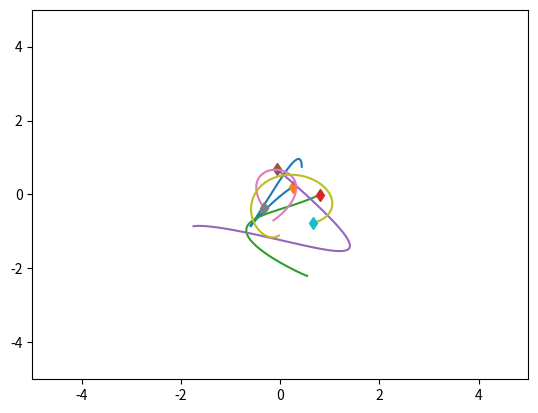
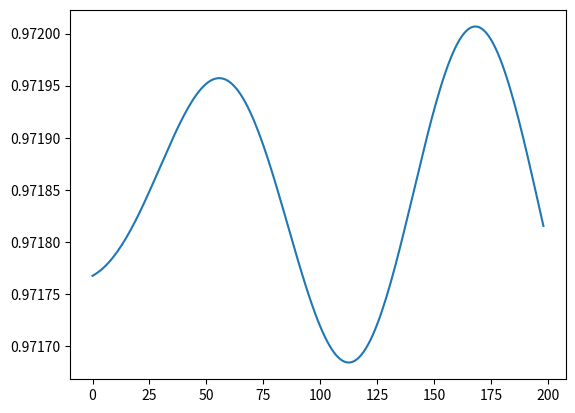

Source code (Python) for these figures, in order:
import numpy as np
import matplotlib.pyplot as plt
import time


class SpringSim(object):
    def __init__(self, n_balls=5, box_size=5., loc_std=.5, vel_norm=.5,
                 interaction_strength=.1, noise_var=0.):
        self.n_balls = n_balls
        self.box_size = box_size
        self.loc_std = loc_std
        self.vel_norm = vel_norm
        self.interaction_strength = interaction_strength
        self.noise_var = noise_var

        self._spring_types = np.array([0., 0.5, 1.])
        self._delta_T = 0.001
        self._max_F = 0.1 / self._delta_T

    def _energy(self, loc, vel, edges):
        # disables division by zero warning, since I fix it with fill_diagonal
        with np.errstate(divide='ignore'):

            K = 0.5 * (vel ** 2).sum()
            U = 0
            for i in range(loc.shape[1]):
                for j in range(loc.shape[1]):
                    if i != j:
                        r = loc[:, i] - loc[:, j]
                        dist = np.sqrt((r ** 2).sum())
                        U += 0.5 * self.interaction_strength * edges[
                            i, j] * (dist ** 2) / 2
            return U + K

    def _clamp(self, loc, vel):
        '''
        :param loc: 2xN location at one time stamp
        :param vel: 2xN velocity at one time stamp
        :return: location and velocity after hiting walls and returning after
            elastically colliding with walls
        '''
        assert (np.all(loc < self.box_size * 3))
        assert (np.all(loc > -self.box_size * 3))

        over = loc > self.box_size
        loc[over] = 2 * self.box_size - loc[over]
        assert (np.all(loc <= self.box_size))

        # assert(np.all(vel[over]>0))
        vel[over] = -np.abs(vel[over])

        under = loc < -self.box_size
        loc[under] = -2 * self.box_size - loc[under]
        # assert (np.all(vel[under] < 0))
        assert (np.all(loc >= -self.box_size))
        vel[under] = np.abs(vel[under])

        return loc, vel

    def _l2(self, A, B):
        """
        Input: A is a Nxd matrix
               B is a Mxd matirx
        Output: dist is a NxM matrix where dist[i,j] is the square norm
            between A[i,:] and B[j,:]
        i.e. dist[i,j] = ||A[i,:]-B[j,:]||^2
        """
        A_norm = (A ** 2).sum(axis=1).reshape(A.shape[0], 1)
        B_norm = (B ** 2).sum(axis=1).reshape(1, B.shape[0])
        dist = A_norm + B_norm - 2 * A.dot(B.transpose())
        return dist

    def sample_trajectory(self, T=10000, sample_freq=10,
                          spring_prob=[1. / 2, 0, 1. / 2]):
        n = self.n_balls
        assert (T % sample_freq == 0)
        T_save = int(T / sample_freq - 1)
        diag_mask = np.ones((n, n), dtype=bool)
        np.fill_diagonal(diag_mask, 0)
        counter = 0
        # Sample edges
        edges = np.random.choice(self._spring_types,
                                 size=(self.n_balls, self.n_balls),
                                 p=spring_prob)
        edges = np.tril(edges) + np.tril(edges, -1).T
        np.fill_diagonal(edges, 0)
        # Initialize location and velocity
        loc = np.zeros((T_save, 2, n))
        vel = np.zeros((T_save, 2, n))
        loc_next = np.random.randn(2, n) * self.loc_std
        vel_next = np.random.randn(2, n)
        v_norm = np.sqrt((vel_next ** 2).sum(axis=0)).reshape(1, -1)
        vel_next = vel_next * self.vel_norm / v_norm
        loc[0, :, :], vel[0, :, :] = self._clamp(loc_next, vel_next)

        # disables division by zero warning, since I fix it with fill_diagonal
        with np.errstate(divide='ignore'):

            forces_size = - self.interaction_strength * edges
            np.fill_diagonal(forces_size,
                             0)  # self forces are zero (fixes division by zero)
            F = (forces_size.reshape(1, n, n) *
                 np.concatenate((
                     np.subtract.outer(loc_next[0, :],
                                       loc_next[0, :]).reshape(1, n, n),
                     np.subtract.outer(loc_next[1, :],
                                       loc_next[1, :]).reshape(1, n, n)))).sum(
                axis=-1)
            F[F > self._max_F] = self._max_F
            F[F < -self._max_F] = -self._max_F

            vel_next += self._delta_T * F
            # run leapfrog
            for i in range(1, T):
                loc_next += self._delta_T * vel_next
                loc_next, vel_next = self._clamp(loc_next, vel_next)

                if i % sample_freq == 0:
                    loc[counter, :, :], vel[counter, :, :] = loc_next, vel_next
                    counter += 1

                forces_size = - self.interaction_strength * edges
                np.fill_diagonal(forces_size, 0)
                # assert (np.abs(forces_size[diag_mask]).min() > 1e-10)

                F = (forces_size.reshape(1, n, n) *
                     np.concatenate((
                         np.subtract.outer(loc_next[0, :],
                                           loc_next[0, :]).reshape(1, n, n),
                         np.subtract.outer(loc_next[1, :],
                                           loc_next[1, :]).reshape(1, n,
                                                                   n)))).sum(
                    axis=-1)
                F[F > self._max_F] = self._max_F
                F[F < -self._max_F] = -self._max_F
                vel_next += self._delta_T * F
            # Add noise to observations
            loc += np.random.randn(T_save, 2, self.n_balls) * self.noise_var
            vel += np.random.randn(T_save, 2, self.n_balls) * self.noise_var
            return loc, vel, edges

class SpringSimRandStrength(object):
    def __init__(self, n_balls=5, box_size=5., loc_std=.5, vel_norm=.5,
                 interaction_strength=[.1, 1], noise_var=0.):
        self.n_balls = n_balls
        self.box_size = box_size
        self.loc_std = loc_std
        self.vel_norm = vel_norm
        self.interaction_strength = interaction_strength
        self.noise_var = noise_var

        self._spring_types = np.array([0., 0.5, 1.])
        self._delta_T = 0.001
        self._max_F = 0.1 / self._delta_T

    # def _energy(self, loc, vel, edges):
    #     # disables division by zero warning, since I fix it with fill_diagonal
    #     with np.errstate(divide='ignore'):
    #
    #         K = 0.5 * (vel ** 2).sum()
    #         U = 0
    #         for i in range(loc.shape[1]):
    #             for j in range(loc.shape[1]):
    #                 if i != j:
    #                     r = loc[:, i] - loc[:, j]
    #                     dist = np.sqrt((r ** 2).sum())
    #                     U += 0.5 * self.interaction_strength * edges[
    #                         i, j] * (dist ** 2) / 2
    #         return U + K

    def _clamp(self, loc, vel):
        '''
        :param loc: 2xN location at one time stamp
        :param vel: 2xN velocity at one time stamp
        :return: location and velocity after hiting walls and returning after
            elastically colliding with walls
        '''
        assert (np.all(loc < self.box_size * 3))
        assert (np.all(loc > -self.box_size * 3))

        over = loc > self.box_size
        loc[over] = 2 * self.box_size - loc[over]
        assert (np.all(loc <= self.box_size))

        # assert(np.all(vel[over]>0))
        vel[over] = -np.abs(vel[over])

        under = loc < -self.box_size
        loc[under] = -2 * self.box_size - loc[under]
        # assert (np.all(vel[under] < 0))
        assert (np.all(loc >= -self.box_size))
        vel[under] = np.abs(vel[under])

        return loc, vel

    def _l2(self, A, B):
        """
        Input: A is a Nxd matrix
               B is a Mxd matirx
        Output: dist is a NxM matrix where dist[i,j] is the square norm
            between A[i,:] and B[j,:]
        i.e. dist[i,j] = ||A[i,:]-B[j,:]||^2
        """
        A_norm = (A ** 2).sum(axis=1).reshape(A.shape[0], 1)
        B_norm = (B ** 2).sum(axis=1).reshape(1, B.shape[0])
        dist = A_norm + B_norm - 2 * A.dot(B.transpose())
        return dist

    def sample_trajectory(self, T=10000, sample_freq=10,
                          spring_prob=[1. / 2, 0, 1. / 2]):
        n = self.n_balls
        assert (T % sample_freq == 0)
        T_save = int(T / sample_freq - 1)
        diag_mask = np.ones((n, n), dtype=bool)
        np.fill_diagonal(diag_mask, 0)
        counter = 0
        # Sample edges
        edges = np.random.choice(self._spring_types,
                                 size=(self.n_balls, self.n_balls),
                                 p=spring_prob)
        edges = np.tril(edges) + np.tril(edges, -1).T
        np.fill_diagonal(edges, 0)
        # Initialize location and velocity
        loc = np.zeros((T_save, 2, n))
        vel = np.zeros((T_save, 2, n))
        loc_next = np.random.randn(2, n) * self.loc_std
        vel_next = np.random.randn(2, n)
        v_norm = np.sqrt((vel_next ** 2).sum(axis=0)).reshape(1, -1)
        vel_next = vel_next * self.vel_norm / v_norm
        loc[0, :, :], vel[0, :, :] = self._clamp(loc_next, vel_next)

        # disables division by zero warning, since I fix it with fill_diagonal
        with np.errstate(divide='ignore'):

            interaction_strength = - np.random.uniform(self.interaction_strength[0],
                                                       self.interaction_strength[1],
                                                       edges.shape)
            forces_size = - interaction_strength * edges
            np.fill_diagonal(forces_size,
                             0)  # self forces are zero (fixes division by zero)
            F = (forces_size.reshape(1, n, n) *
                 np.concatenate((
                     np.subtract.outer(loc_next[0, :],
                                       loc_next[0, :]).reshape(1, n, n),
                     np.subtract.outer(loc_next[1, :],
                                       loc_next[1, :]).reshape(1, n, n)))).sum(
                axis=-1)
            F[F > self._max_F] = self._max_F
            F[F < -self._max_F] = -self._max_F

            vel_next += self._delta_T * F
            # run leapfrog
            for i in range(1, T):
                loc_next += self._delta_T * vel_next
                loc_next, vel_next = self._clamp(loc_next, vel_next)

                if i % sample_freq == 0:
                    loc[counter, :, :], vel[counter, :, :] = loc_next, vel_next
                    counter += 1

                forces_size = - interaction_strength * edges
                np.fill_diagonal(forces_size, 0)
                # assert (np.abs(forces_size[diag_mask]).min() > 1e-10)

                F = (forces_size.reshape(1, n, n) *
                     np.concatenate((
                         np.subtract.outer(loc_next[0, :],
                                           loc_next[0, :]).reshape(1, n, n),
                         np.subtract.outer(loc_next[1, :],
                                           loc_next[1, :]).reshape(1, n,
                                                                   n)))).sum(
                    axis=-1)
                F[F > self._max_F] = self._max_F
                F[F < -self._max_F] = -self._max_F
                vel_next += self._delta_T * F
            # Add noise to observations
            loc += np.random.randn(T_save, 2, self.n_balls) * self.noise_var
            vel += np.random.randn(T_save, 2, self.n_balls) * self.noise_var
            return loc, vel, edges

class ChargedParticlesSim(object):
    def __init__(self, n_balls=5, box_size=5., loc_std=1., vel_norm=0.5,
                 interaction_strength=1., noise_var=0.):
        self.n_balls = n_balls
        self.box_size = box_size
        self.loc_std = loc_std
        self.vel_norm = vel_norm
        self.interaction_strength = interaction_strength
        self.noise_var = noise_var

        self._charge_types = np.array([-1., 0., 1.])
        self._delta_T = 0.001
        self._max_F = 0.1 / self._delta_T

    def _l2(self, A, B):
        """
        Input: A is a Nxd matrix
               B is a Mxd matirx
        Output: dist is a NxM matrix where dist[i,j] is the square norm
            between A[i,:] and B[j,:]
        i.e. dist[i,j] = ||A[i,:]-B[j,:]||^2
        """
        A_norm = (A ** 2).sum(axis=1).reshape(A.shape[0], 1)
        B_norm = (B ** 2).sum(axis=1).reshape(1, B.shape[0])
        dist = A_norm + B_norm - 2 * A.dot(B.transpose())
        return dist

    def _energy(self, loc, vel, edges):

        # disables division by zero warning, since I fix it with fill_diagonal
        with np.errstate(divide='ignore'):

            K = 0.5 * (vel ** 2).sum()
            U = 0
            for i in range(loc.shape[1]):
                for j in range(loc.shape[1]):
                    if i != j:
                        r = loc[:, i] - loc[:, j]
                        dist = np.sqrt((r ** 2).sum())
                        U += 0.5 * self.interaction_strength * edges[
                            i, j] / dist
            return U + K

    def _clamp(self, loc, vel):
        '''
        :param loc: 2xN location at one time stamp
        :param vel: 2xN velocity at one time stamp
        :return: location and velocity after hiting walls and returning after
            elastically colliding with walls
        '''
        assert (np.all(loc < self.box_size * 3))
        assert (np.all(loc > -self.box_size * 3))

        over = loc > self.box_size
        loc[over] = 2 * self.box_size - loc[over]
        assert (np.all(loc <= self.box_size))

        # assert(np.all(vel[over]>0))
        vel[over] = -np.abs(vel[over])

        under = loc < -self.box_size
        loc[under] = -2 * self.box_size - loc[under]
        # assert (np.all(vel[under] < 0))
        assert (np.all(loc >= -self.box_size))
        vel[under] = np.abs(vel[under])

        return loc, vel

    def sample_trajectory(self, T=10000, sample_freq=10,
                          charge_prob=[1. / 2, 0, 1. / 2]):
        n = self.n_balls
        assert (T % sample_freq == 0)
        T_save = int(T / sample_freq - 1)
        diag_mask = np.ones((n, n), dtype=bool)
        np.fill_diagonal(diag_mask, 0)
        counter = 0
        # Sample edges
        charges = np.random.choice(self._charge_types, size=(self.n_balls, 1),
                                   p=charge_prob)
        edges = charges.dot(charges.transpose())
        # Initialize location and velocity
        loc = np.zeros((T_save, 2, n))
        vel = np.zeros((T_save, 2, n))
        loc_next = np.random.randn(2, n) * self.loc_std
        vel_next = np.random.randn(2, n)
        v_norm = np.sqrt((vel_next ** 2).sum(axis=0)).reshape(1, -1)
        vel_next = vel_next * self.vel_norm / v_norm
        loc[0, :, :], vel[0, :, :] = self._clamp(loc_next, vel_next)

        # disables division by zero warning, since I fix it with fill_diagonal
        with np.errstate(divide='ignore'):
            # print(edges.shape)

            # half step leapfrog
            l2_dist_power3 = np.power(
                self._l2(loc_next.transpose(), loc_next.transpose()), 3. / 2.)

            # size of forces up to a 1/|r| factor
            # since I later multiply by an unnormalized r vector
            forces_size = self.interaction_strength * edges / l2_dist_power3
            np.fill_diagonal(forces_size,
                             0)  # self forces are zero (fixes division by zero)
            assert (np.abs(forces_size[diag_mask]).min() > 1e-10)
            F = (forces_size.reshape(1, n, n) *
                 np.concatenate((
                     np.subtract.outer(loc_next[0, :],
                                       loc_next[0, :]).reshape(1, n, n),
                     np.subtract.outer(loc_next[1, :],
                                       loc_next[1, :]).reshape(1, n, n)))).sum(
                axis=-1)

            F[F > self._max_F] = self._max_F
            F[F < -self._max_F] = -self._max_F

            vel_next += self._delta_T * F

            # run leapfrog
            for i in range(1, T):
                loc_next += self._delta_T * vel_next
                loc_next, vel_next = self._clamp(loc_next, vel_next)

                if i % sample_freq == 0:
                    loc[counter, :, :], vel[counter, :, :] = loc_next, vel_next
                    counter += 1

                l2_dist_power3 = np.power(
                    self._l2(loc_next.transpose(), loc_next.transpose()),
                    3. / 2.)
                forces_size = self.interaction_strength * edges / l2_dist_power3

                np.fill_diagonal(forces_size, 0)
                # assert (np.abs(forces_size[diag_mask]).min() > 1e-10)

                F = (forces_size.reshape(1, n, n) *
                     np.concatenate((
                         np.subtract.outer(loc_next[0, :],
                                           loc_next[0, :]).reshape(1, n, n),
                         np.subtract.outer(loc_next[1, :],
                                           loc_next[1, :]).reshape(1, n,
                                                                   n)))).sum(
                    axis=-1)
                F[F > self._max_F] = self._max_F
                F[F < -self._max_F] = -self._max_F
                vel_next += self._delta_T * F

            # Add noise to observations
            loc += np.random.randn(T_save, 2, self.n_balls) * self.noise_var
            vel += np.random.randn(T_save, 2, self.n_balls) * self.noise_var
            return loc, vel, edges

class ChargedSpringsParticlesSim(object):
    def __init__(self, n_balls=5, box_size=5., loc_std=.5, vel_norm=.5,
                 interaction_strength_springs=.1, interaction_strength_charged=.5, noise_var=0.):
        # (self, n_balls=5, box_size=5., loc_std=1., vel_norm=0.5,
        # interaction_strength=1., noise_var=0.)
        self.n_balls = n_balls
        self.box_size = box_size
        self.loc_std = loc_std
        self.vel_norm = vel_norm
        self.interaction_strength_springs = interaction_strength_springs
        self.interaction_strength_charged = interaction_strength_charged
        self.noise_var = noise_var

        self._spring_types = np.array([0., 0.5, 1.])
        self._charge_types = np.array([-1., 0., 1.])
        self._delta_T = 0.001
        self._max_F = 0.1 / self._delta_T

    def _l2(self, A, B):
        """
        Input: A is a Nxd matrix
               B is a Mxd matirx
        Output: dist is a NxM matrix where dist[i,j] is the square norm
            between A[i,:] and B[j,:]
        i.e. dist[i,j] = ||A[i,:]-B[j,:]||^2
        """
        A_norm = (A ** 2).sum(axis=1).reshape(A.shape[0], 1)
        B_norm = (B ** 2).sum(axis=1).reshape(1, B.shape[0])
        dist = A_norm + B_norm - 2 * A.dot(B.transpose())
        return dist

    def _energy_springs(self, loc, vel, edges):
        # disables division by zero warning, since I fix it with fill_diagonal
        with np.errstate(divide='ignore'):

            K = 0.5 * (vel ** 2).sum()
            U = 0
            for i in range(loc.shape[1]):
                for j in range(loc.shape[1]):
                    ### Change ###
                    if i != j:
                        r = loc[:, i] - loc[:, j]
                        dist = np.sqrt((r ** 2).sum())
                        U += 0.5 * self.interaction_strength * edges[
                            i, j] * (dist ** 2) / 2
                        ### End Change ###
            return U + K

    def _energy_charged(self, loc, vel, edges):
        # disables division by zero warning, since I fix it with fill_diagonal
        with np.errstate(divide='ignore'):

            K = 0.5 * (vel ** 2).sum()
            U = 0
            for i in range(loc.shape[1]):
                for j in range(loc.shape[1]):
                    ### Change ###
                    if i != j:
                        r = loc[:, i] - loc[:, j]
                        dist = np.sqrt((r ** 2).sum())
                        U += 0.5 * self.interaction_strength * edges[
                            i, j] / dist
                        ### End Change ###
            return U + K

    def _clamp(self, loc, vel):
        '''
        :param loc: 2xN location at one time stamp
        :param vel: 2xN velocity at one time stamp
        :return: location and velocity after hiting walls and returning after
            elastically colliding with walls
        '''
        assert (np.all(loc < self.box_size * 3))
        assert (np.all(loc > -self.box_size * 3))

        over = loc > self.box_size
        loc[over] = 2 * self.box_size - loc[over]
        assert (np.all(loc <= self.box_size))

        # assert(np.all(vel[over]>0))
        vel[over] = -np.abs(vel[over])

        under = loc < -self.box_size
        loc[under] = -2 * self.box_size - loc[under]
        # assert (np.all(vel[under] < 0))
        assert (np.all(loc >= -self.box_size))
        vel[under] = np.abs(vel[under])

        return loc, vel

    def sample_trajectory(self, T=10000, sample_freq=10, new_edge_prob = 0.5,
                          spring_prob=[1. / 2, 0, 1. / 2], charge_prob=[1. / 2, 0, 1. / 2]):
        n = self.n_balls
        assert (T % sample_freq == 0)
        T_save = int(T / sample_freq - 1)
        diag_mask = np.ones((n, n), dtype=bool)
        np.fill_diagonal(diag_mask, 0)
        counter = 0

        # Note: Sample edges spring
        ### Change ###
        edges_spring = np.random.choice(self._spring_types,
                                        size=(self.n_balls, self.n_balls),
                                        p=spring_prob)
        edges_spring = np.tril(edges_spring) + np.tril(edges_spring, -1).T
        np.fill_diagonal(edges_spring, 0)
        ### End Change ###

        # Note: Sample edges charged
        charges = np.random.choice(self._charge_types, size=(self.n_balls, 1),
                                   p=charge_prob)
        edges_charged = charges.dot(charges.transpose())

        # Initialize location and velocity
        loc = np.zeros((T_save, 2, n))
        vel = np.zeros((T_save, 2, n))
        loc_next = np.random.randn(2, n) * self.loc_std
        vel_next = np.random.randn(2, n)
        v_norm = np.sqrt((vel_next ** 2).sum(axis=0)).reshape(1, -1)
        vel_next = vel_next * self.vel_norm / v_norm
        loc[0, :, :], vel[0, :, :] = self._clamp(loc_next, vel_next)

        # disables division by zero warning, since I fix it with fill_diagonal
        with np.errstate(divide='ignore'):
            ### Change ###
            # Note: Springs forces
            forces_springs_size = - self.interaction_strength_springs * edges_spring
            np.fill_diagonal(forces_springs_size,
                             0)  # self forces are zero (fixes division by zero)

            # Note: Charged forces
            # half step leapfrog
            l2_dist_power3 = np.power(
                self._l2(loc_next.transpose(), loc_next.transpose()), 3. / 2.)

            # size of forces up to a 1/|r| factor
            # since I later multiply by an unnormalized r vector
            forces_charged_size = self.interaction_strength_charged * edges_charged / l2_dist_power3
            np.fill_diagonal(forces_charged_size,
                             0)  # self forces are zero (fixes division by zero)
            assert (np.abs(forces_charged_size[diag_mask]).min() > 1e-10)

            # Note: Force selector
            # edge_selection_mask = np.random.randint(0,2, size=(self.n_balls, self.n_balls)) # option 1
            # edge_selection_mask = np.random.uniform(0,1,size=(self.n_balls, self.n_balls)) # option 2
            # edge_selection_mask[edge_selection_mask < new_edge_prob] = 0
            # edge_selection_mask[edge_selection_mask >= new_edge_prob] = 1

            edge_selection_mask = np.random.randint(0,2, size=(self.n_balls, 1)).repeat(self.n_balls, 1)

            ## Note: Test if mixing is correct.
            # a = np.concatenate((
            #     np.subtract.outer(loc_next[0, :],
            #                       loc_next[0, :]).reshape(1, n, n),
            #     np.subtract.outer(loc_next[1, :],
            #                       loc_next[1, :]).reshape(1, n, n)))
            # b = edge_selection_mask * a
            # c = b.sum(-1)

            forces_size = edge_selection_mask * forces_springs_size + \
                          (1 - edge_selection_mask) * forces_charged_size

            ### End change ###
            F = (forces_size.reshape(1, n, n) *
                 np.concatenate((
                     np.subtract.outer(loc_next[0, :],
                                       loc_next[0, :]).reshape(1, n, n),
                     np.subtract.outer(loc_next[1, :],
                                       loc_next[1, :]).reshape(1, n, n)))).sum(
                axis=-1)
            F[F > self._max_F] = self._max_F
            F[F < -self._max_F] = -self._max_F

            vel_next += self._delta_T * F
            # run leapfrog
            for i in range(1, T):
                loc_next += self._delta_T * vel_next
                loc_next, vel_next = self._clamp(loc_next, vel_next)

                if i % sample_freq == 0:
                    loc[counter, :, :], vel[counter, :, :] = loc_next, vel_next
                    counter += 1

                ### Change ###
                forces_springs_size = - self.interaction_strength_springs * edges_spring
                # assert (np.abs(forces_size[diag_mask]).min() > 1e-10)
                # Note: Charged forces
                l2_dist_power3 = np.power(
                    self._l2(loc_next.transpose(), loc_next.transpose()),
                    3. / 2.)
                forces_charged_size = self.interaction_strength_charged * edges_charged / l2_dist_power3

                forces_size = edge_selection_mask * forces_springs_size + \
                              (1 - edge_selection_mask) * forces_charged_size
                ### End Change ###

                np.fill_diagonal(forces_size, 0)
                F = (forces_size.reshape(1, n, n) *
                     np.concatenate((
                         np.subtract.outer(loc_next[0, :],
                                           loc_next[0, :]).reshape(1, n, n),
                         np.subtract.outer(loc_next[1, :],
                                           loc_next[1, :]).reshape(1, n,
                                                                   n)))).sum(
                    axis=-1)
                F[F > self._max_F] = self._max_F
                F[F < -self._max_F] = -self._max_F
                vel_next += self._delta_T * F
            # Add noise to observations
            loc += np.random.randn(T_save, 2, self.n_balls) * self.noise_var
            vel += np.random.randn(T_save, 2, self.n_balls) * self.noise_var
            return loc, vel, (edges_spring, edges_charged, edge_selection_mask)

if __name__ == '__main__':
    sim = SpringSim()
    # sim = ChargedParticlesSim()

    t = time.time()
    # loc, vel, edges = sim.sample_trajectory(T=5000, sample_freq=100)
    loc, vel, edges = sim.sample_trajectory(T=10000, sample_freq=50)

    print(edges)
    print("Simulation time: {}".format(time.time() - t))
    vel_norm = np.sqrt((vel ** 2).sum(axis=1))
    plt.figure()
    axes = plt.gca()
    axes.set_xlim([-5., 5.])
    axes.set_ylim([-5., 5.])
    for i in range(loc.shape[-1]):
        plt.plot(loc[:, 0, i], loc[:, 1, i])
        plt.plot(loc[0, 0, i], loc[0, 1, i], 'd')
    fig = plt.figure()
    energies = [sim._energy(loc[i, :, :], vel[i, :, :], edges) for i in
                range(loc.shape[0])]
    plt.plot(energies)
    plt.show()
    # fig.savefig('temp.png', dpi=fig.dpi)
